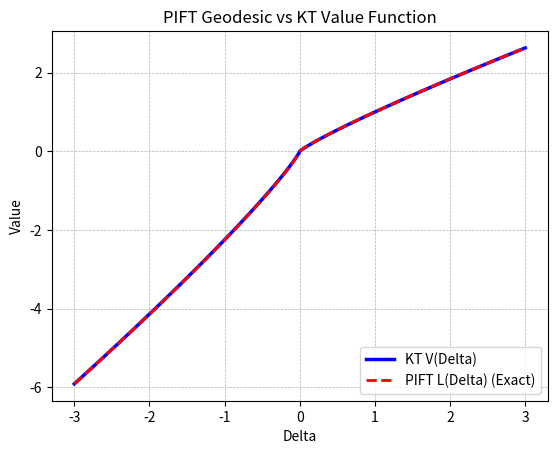
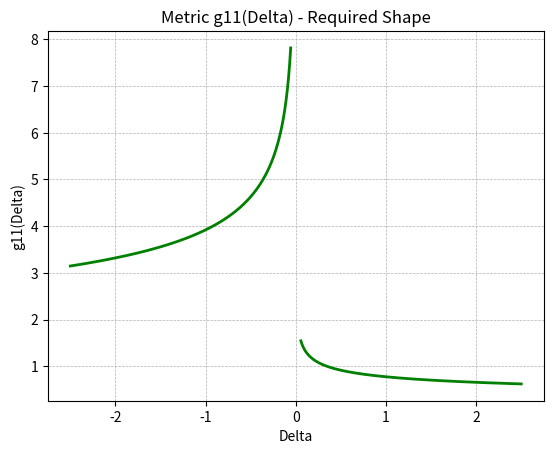
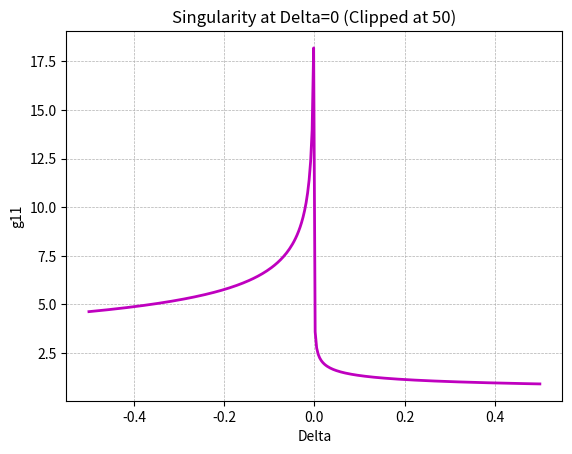

Recreate these plots in Python, in order.
import numpy as np
import matplotlib.pyplot as plt

# --- 1. กำหนดพารามิเตอร์เริ่มต้น ---
alpha_val = 0.88
lambda_val = 2.25
N = 600

# --- 2. ฟังก์ชันคำนวณพื้นฐาน ---
def kt_value(x, a, lam):
    v = np.zeros_like(x)
    for i in range(len(x)):
        if x[i] >= 0:
            v[i] = max(x[i], 1e-12) ** a
        else:
            v[i] = -lam * ((-x[i]) ** a)
    return v

def d_kt(x, a, lam):
    dv = np.zeros_like(x)
    for i in range(len(x)):
        if x[i] > 0:
            dv[i] = a * (x[i] ** (a - 1))
        elif x[i] < 0:
            dv[i] = lam * a * ((-x[i]) ** (a - 1))
        else:
            dv[i] = 0
    return dv

def g11_exact(x, a, lam):
    return d_kt(x, a, lam) ** 2

# --- 3. เริ่มการคำนวณหลัก ---
DA_neg = np.linspace(-3, -1e-4, N // 2)
DA_pos = np.linspace(1e-4, 3, N // 2)
DA_main = np.concatenate([DA_neg, DA_pos])

kt_arr = kt_value(DA_main, alpha_val, lambda_val)
sqrt_g = np.sqrt(g11_exact(DA_main, alpha_val, lambda_val))

# Cumulative Integration โดยใช้ NumPy
L_raw = np.cumsum(0.5 * (sqrt_g[:-1] + sqrt_g[1:]) * np.diff(DA_main))
L_raw = np.insert(L_raw, 0, 0) # ใส่จุดเริ่มเป็น 0

i_mid = len(DA_neg)
L_off = L_raw[i_mid]
L_sign = np.zeros_like(DA_main)
for i in range(len(DA_main)):
    if DA_main[i] < 0:
        L_sign[i] = -(L_off - L_raw[i])
    else:
        L_sign[i] = L_raw[i] - L_off

pos_indices = np.where(DA_main >= 0)[0]
scale_pos = np.max(kt_arr[pos_indices]) / np.max(L_sign[pos_indices])
L_norm = L_sign * scale_pos

# --- 4. การแสดงผลกราฟแยกหน้าต่าง (ยึดหลักจดจำแกนและ Grid) ---

# รูปที่ 1: เปรียบเทียบ KT กับ PIFT
plt.figure(0)
plt.plot(DA_main, kt_arr, "b-", label="KT V(Delta)", linewidth=2.5)
plt.plot(DA_main, L_norm, "r--", label="PIFT L(Delta) (Exact)", linewidth=2)
plt.title("PIFT Geodesic vs KT Value Function")
plt.xlabel("Delta")
plt.ylabel("Value")
plt.legend(loc="lower right")
plt.grid(True, which='both', linestyle='--', linewidth=0.5) # เปิดแกนหลัก/รองแบบเส้นประ

# รูปที่ 2: Metric g11 (Required Shape)
plt.figure(1)
DA_g = np.linspace(-2.5, 2.5, 400)
DA_g = DA_g[np.abs(DA_g) > 0.05]
G11 = g11_exact(DA_g, alpha_val, lambda_val)
plt.plot(DA_g[DA_g >= 0], G11[DA_g >= 0], "g-", linewidth=2)
plt.plot(DA_g[DA_g < 0], G11[DA_g < 0], "g-", linewidth=2)
plt.title("Metric g11(Delta) - Required Shape")
plt.xlabel("Delta")
plt.ylabel("g11(Delta)")
plt.grid(True, which='both', linestyle='--', linewidth=0.5)

# รูปที่ 3: Singularity
plt.figure(2)
DA_near = np.linspace(-0.5, 0.5, 300)
DA_near = DA_near[np.abs(DA_near) > 1e-4]
G_near = g11_exact(DA_near, alpha_val, lambda_val)
G_near = np.clip(G_near, 0, 50) # ตัดยอดที่ 50
plt.plot(DA_near, G_near, "m-", linewidth=2)
plt.title("Singularity at Delta=0 (Clipped at 50)")
plt.xlabel("Delta")
plt.ylabel("g11")
plt.grid(True, which='both', linestyle='--', linewidth=0.5)

# สั่งแสดงผลทุกหน้าต่างพร้อมกัน
plt.show()
